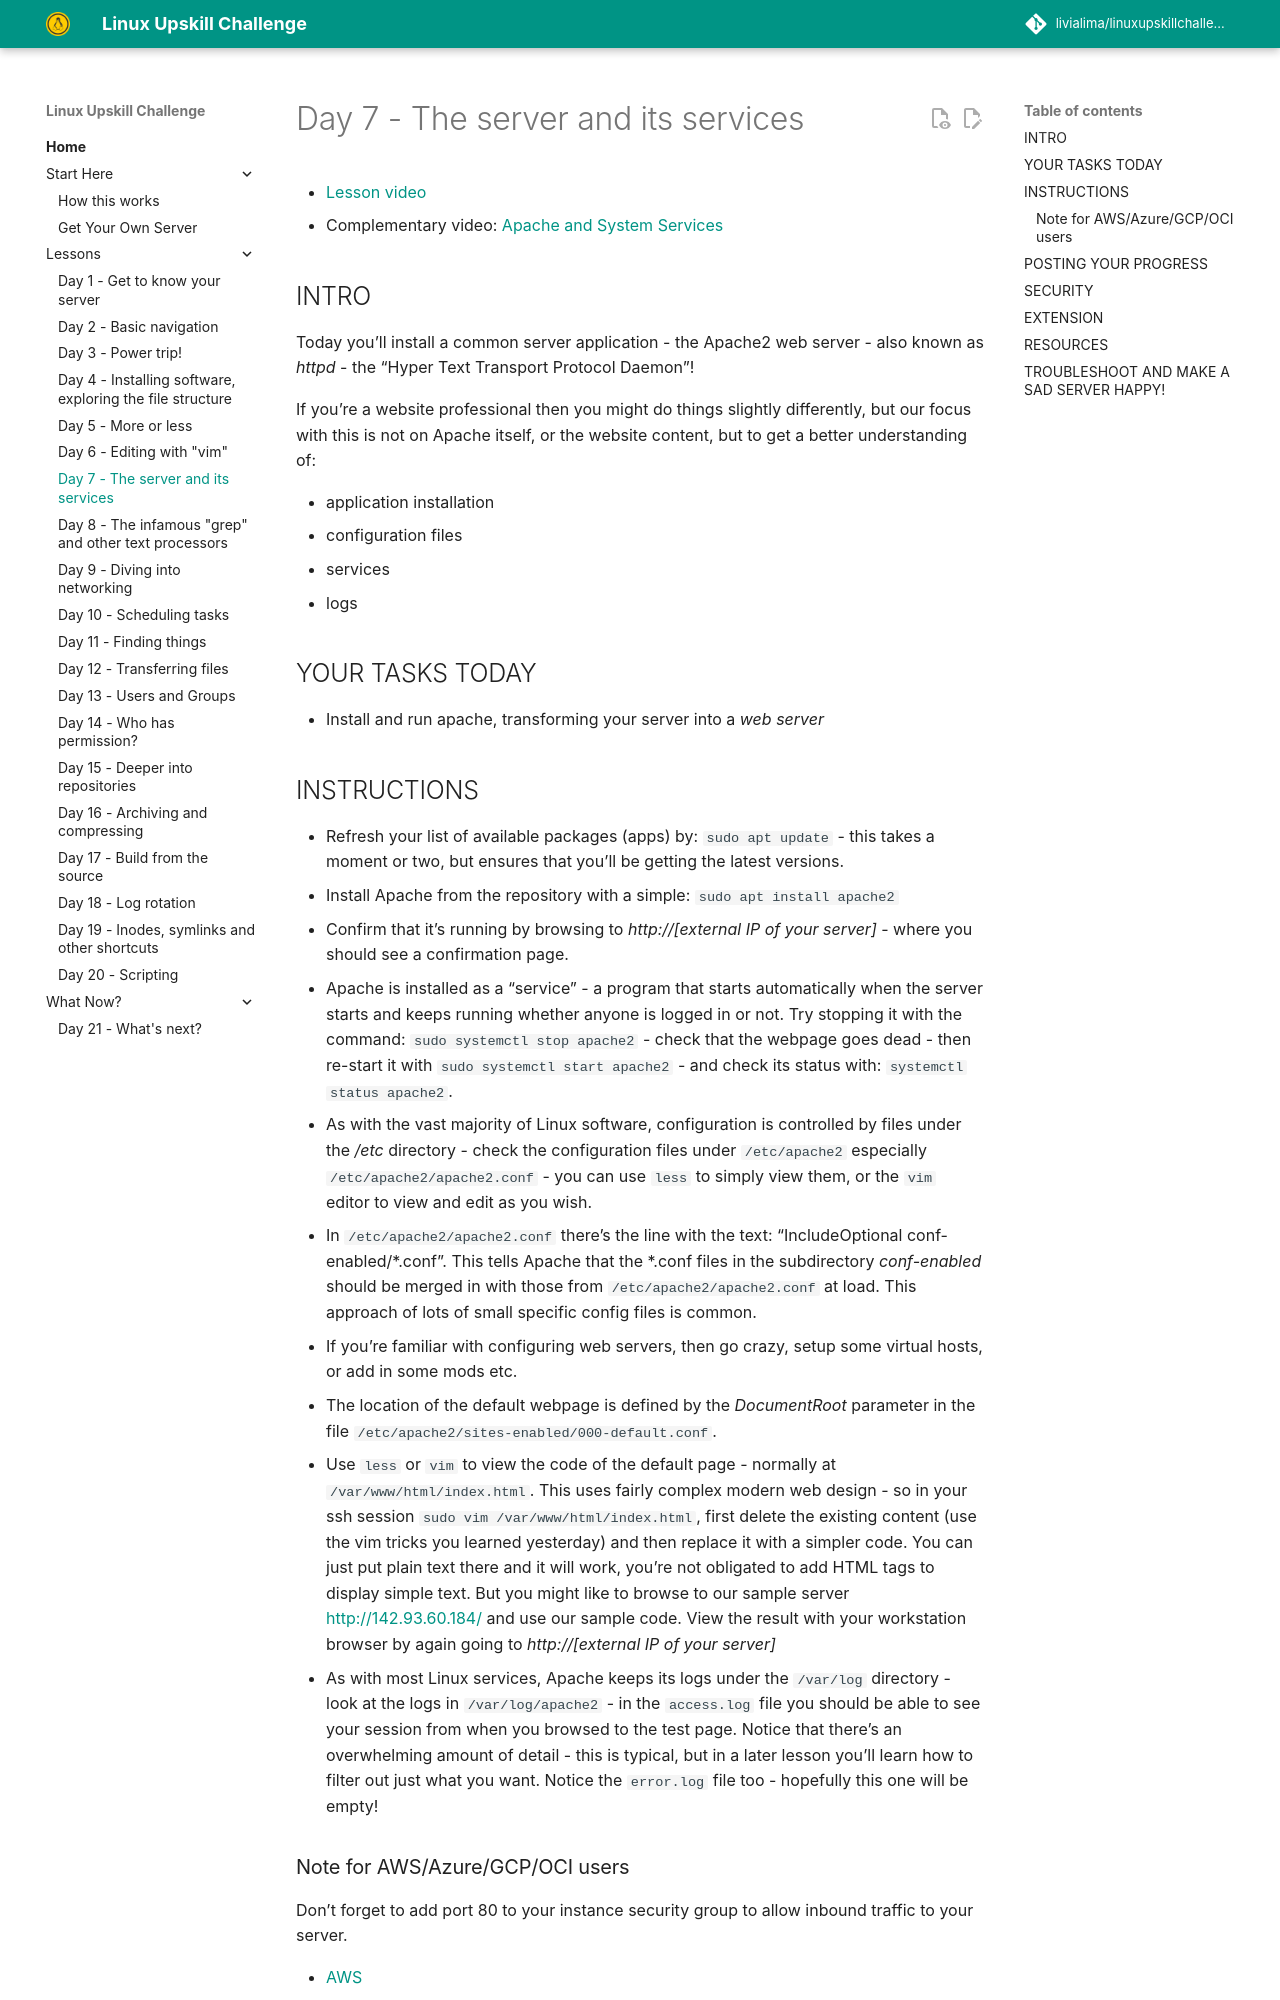

repository: livialima/linuxupskillchallenge · page: 07/index.html · generator: mkdocs

---
comments: true
---
# Day 7 - The server and its services

* [Lesson video](https://youtu.be/VzXwO0qq-bg)
* Complementary video: [Apache and System Services](https://www.youtube.com/live/WtcX60n-ui0?t=9150s)

## INTRO

Today you'll install a common server application - the Apache2 web server - also known as *httpd* - the "Hyper Text Transport Protocol Daemon"!

If you’re a website professional then you might do things slightly differently, but our focus with this is not on Apache itself, or the website content, but to get a better understanding of:

* application installation
* configuration files
* services
* logs

## YOUR TASKS TODAY

* Install and run apache, transforming your server into a _web server_
